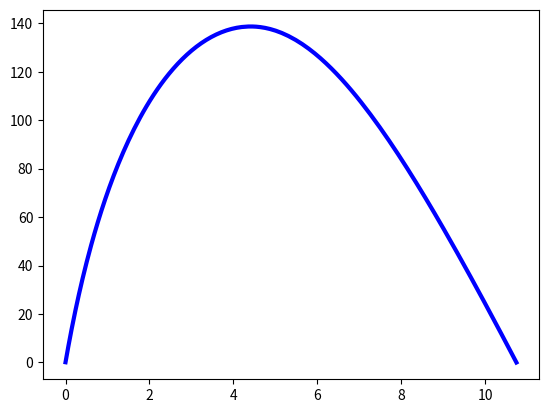

Here is the Python script that generated this plot:
import numpy as np
import matplotlib.pyplot as plt
from scipy.integrate import solve_ivp
from scipy.integrate import odeint

def F(t, y, C_D,ra):
    print(y)
    return [y[1], -g - 0.5*C_D*A*ra*abs(y[1])*y[1]]
def grunt(t,y):
    return y[0]

t_0 = 0 
t_end = 20
g = 9.81 # siła grawitacji
rho = 1.2 # gęstość powietrza
C_D = 0.35 # współczinnik oporu
d = 0.11 # średnia piłki, m
A = np.pi*d**2 # przekrój piłki
kat = np.pi/6 # kąt w radianach
y_0 = 0.1
v_0 = 100
grunt.terminal = True

y40 = [y_0, v_0]




# Set initial conditions
#y40= [v_0*np.cos(kat), v_0*np.sin(kat)] # inital velocity, m/s
print(y40)

w4 = solve_ivp(lambda t,y:F(t,y,C_D,rho), [0,t_end], y40,events=grunt,atol=1e-12,rtol=1e-10)

print(w4.y[0,-1])

plt.plot(w4.t,w4.y[0],linewidth=3,color='blue')

plt.show()